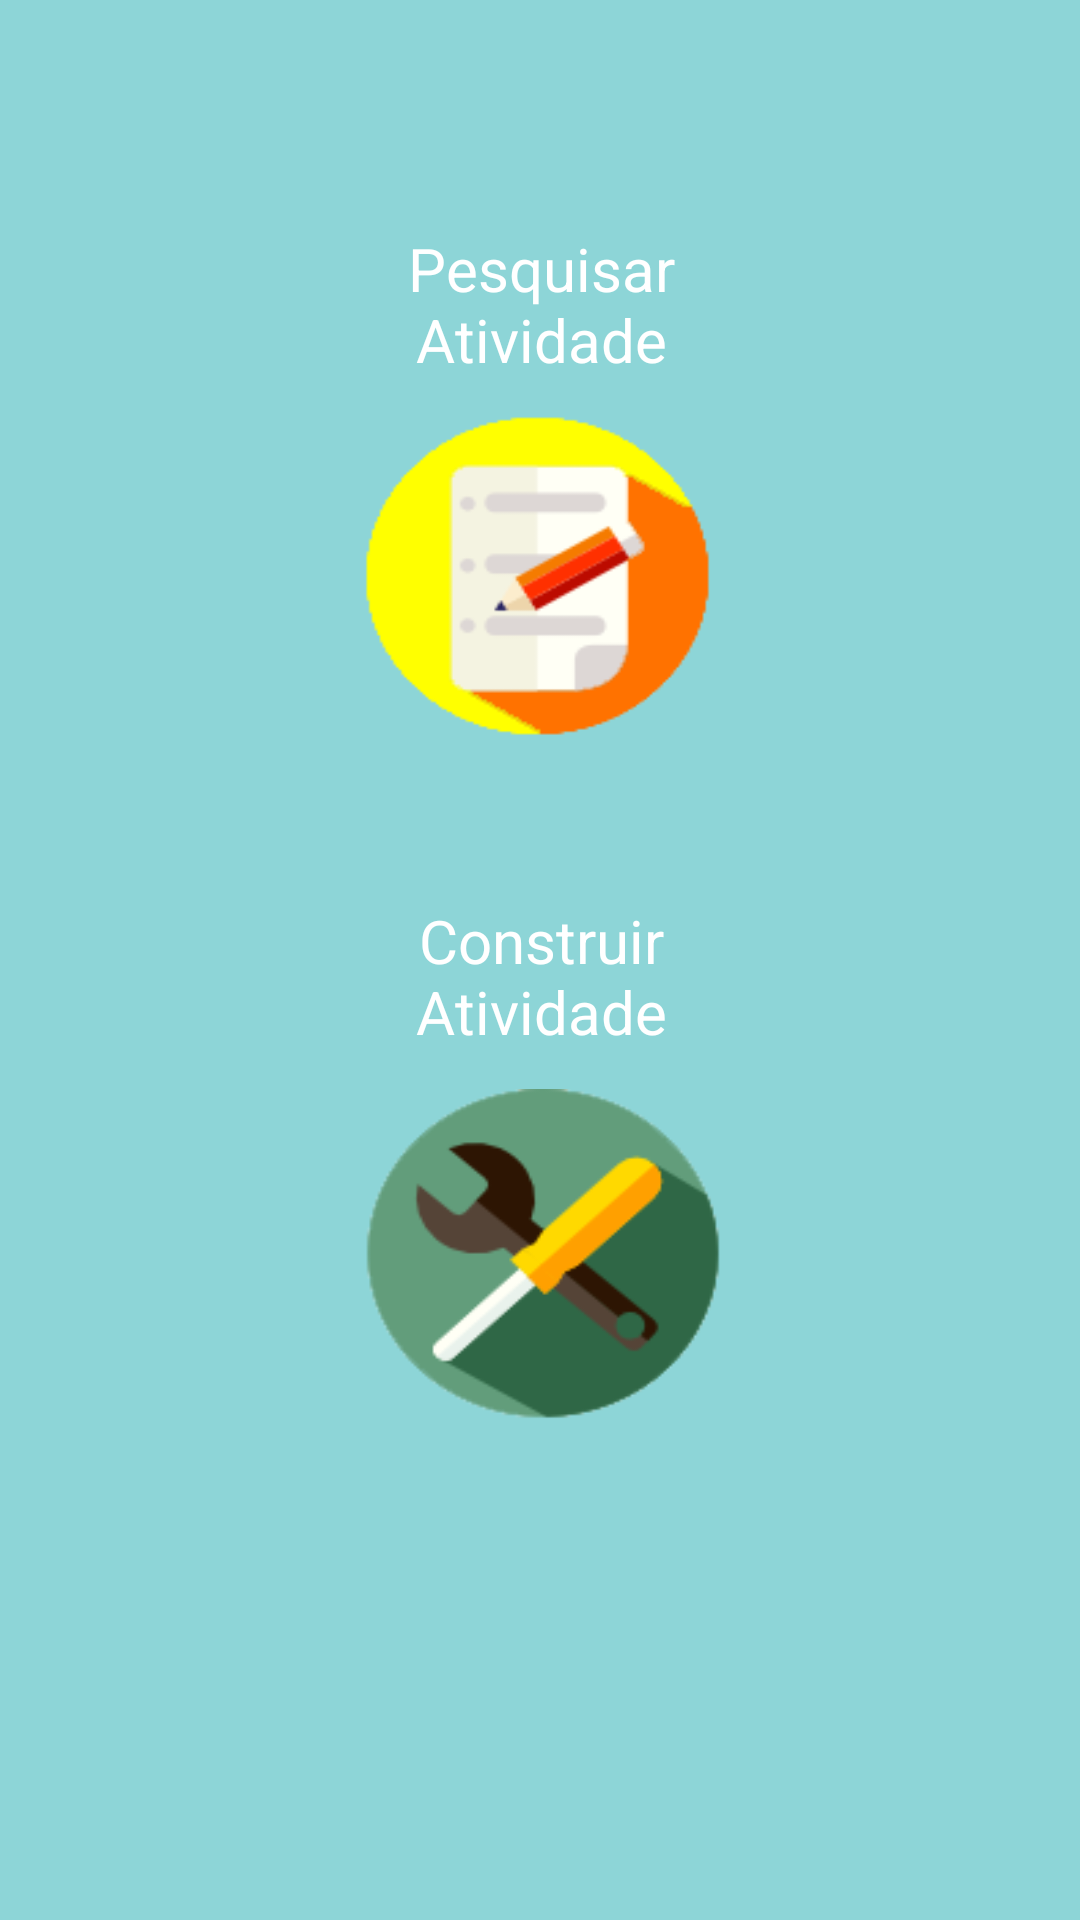

Produce the Android XML layout that renders to this screen, including the resource entries it uses.
<!-- AndroidManifest.xml: application theme AppTheme -->
<!-- res/layout/fragment_prova.xml -->
<?xml version="1.0" encoding="utf-8"?>
<android.support.constraint.ConstraintLayout xmlns:android="http://schemas.android.com/apk/res/android"
    xmlns:app="http://schemas.android.com/apk/res-auto"
    xmlns:tools="http://schemas.android.com/tools"
    android:layout_width="match_parent"
    android:layout_height="match_parent"
    tools:context="com.example.allan.appalpharead.PaginaPrincipal"
    android:orientation="vertical"
    android:background="@color/colorPrimary">


    <TextView
        android:id="@+id/textView3"
        android:layout_width="159dp"
        android:layout_height="60dp"
        android:layout_marginStart="8dp"
        android:layout_marginTop="76dp"
        android:layout_marginEnd="8dp"
        android:text="Pesquisar Atividade"
        android:textAlignment="center"
        android:textColor="#fff"
        android:textSize="20dp"
        app:layout_constraintEnd_toEndOf="parent"
        app:layout_constraintHorizontal_bias="0.502"
        app:layout_constraintStart_toStartOf="parent"
        app:layout_constraintTop_toTopOf="parent" />

    <TextView
        android:id="@+id/textView4"
        android:layout_width="159dp"
        android:layout_height="63dp"
        android:layout_marginStart="8dp"
        android:layout_marginTop="52dp"
        android:layout_marginEnd="8dp"
        android:text="Construir Atividade"
        android:textAlignment="center"
        android:textColor="#fff"
        android:textSize="20dp"
        app:layout_constraintEnd_toEndOf="parent"
        app:layout_constraintHorizontal_bias="0.502"
        app:layout_constraintStart_toStartOf="parent"
        app:layout_constraintTop_toBottomOf="@+id/btnSearch" />

    <Button
        android:id="@+id/btnSearch"
        android:layout_width="129dp"
        android:layout_height="112dp"
        android:layout_marginStart="8dp"
        android:layout_marginEnd="8dp"
        android:background="@drawable/make"
        app:layout_constraintEnd_toEndOf="parent"
        app:layout_constraintHorizontal_bias="0.502"
        app:layout_constraintStart_toStartOf="parent"
        app:layout_constraintTop_toBottomOf="@+id/textView3" />

    <Button
        android:id="@+id/btnBuild"
        android:layout_width="129dp"
        android:layout_height="112dp"
        android:layout_marginStart="8dp"
        android:layout_marginEnd="8dp"
        android:background="@drawable/build"
        app:layout_constraintEnd_toEndOf="parent"
        app:layout_constraintHorizontal_bias="0.502"
        app:layout_constraintStart_toStartOf="parent"
        app:layout_constraintTop_toBottomOf="@+id/textView4" />

</android.support.constraint.ConstraintLayout>
<!-- resources referenced by this layout -->
<resources>
  <color name="colorPrimary">#8dd5d7</color>
  <!-- drawable build: png bitmap (drawable, 8004 bytes) -->
  <!-- drawable make: png bitmap (drawable, 4951 bytes) -->
  <style name="AppTheme" parent="Base.Theme.AppCompat.Light.DarkActionBar">
          
          <item name="colorPrimary">@color/colorPrimary</item>
          <item name="colorPrimaryDark">@color/colorPrimaryDark</item>
          <item name="colorAccent">@color/colorAccent</item>
          <item name="android:colorForeground">@color/foreground_material_light</item>
      </style>
  <color name="colorPrimaryDark">#135051</color>
  <color name="colorAccent">#FF4081</color>
</resources>
